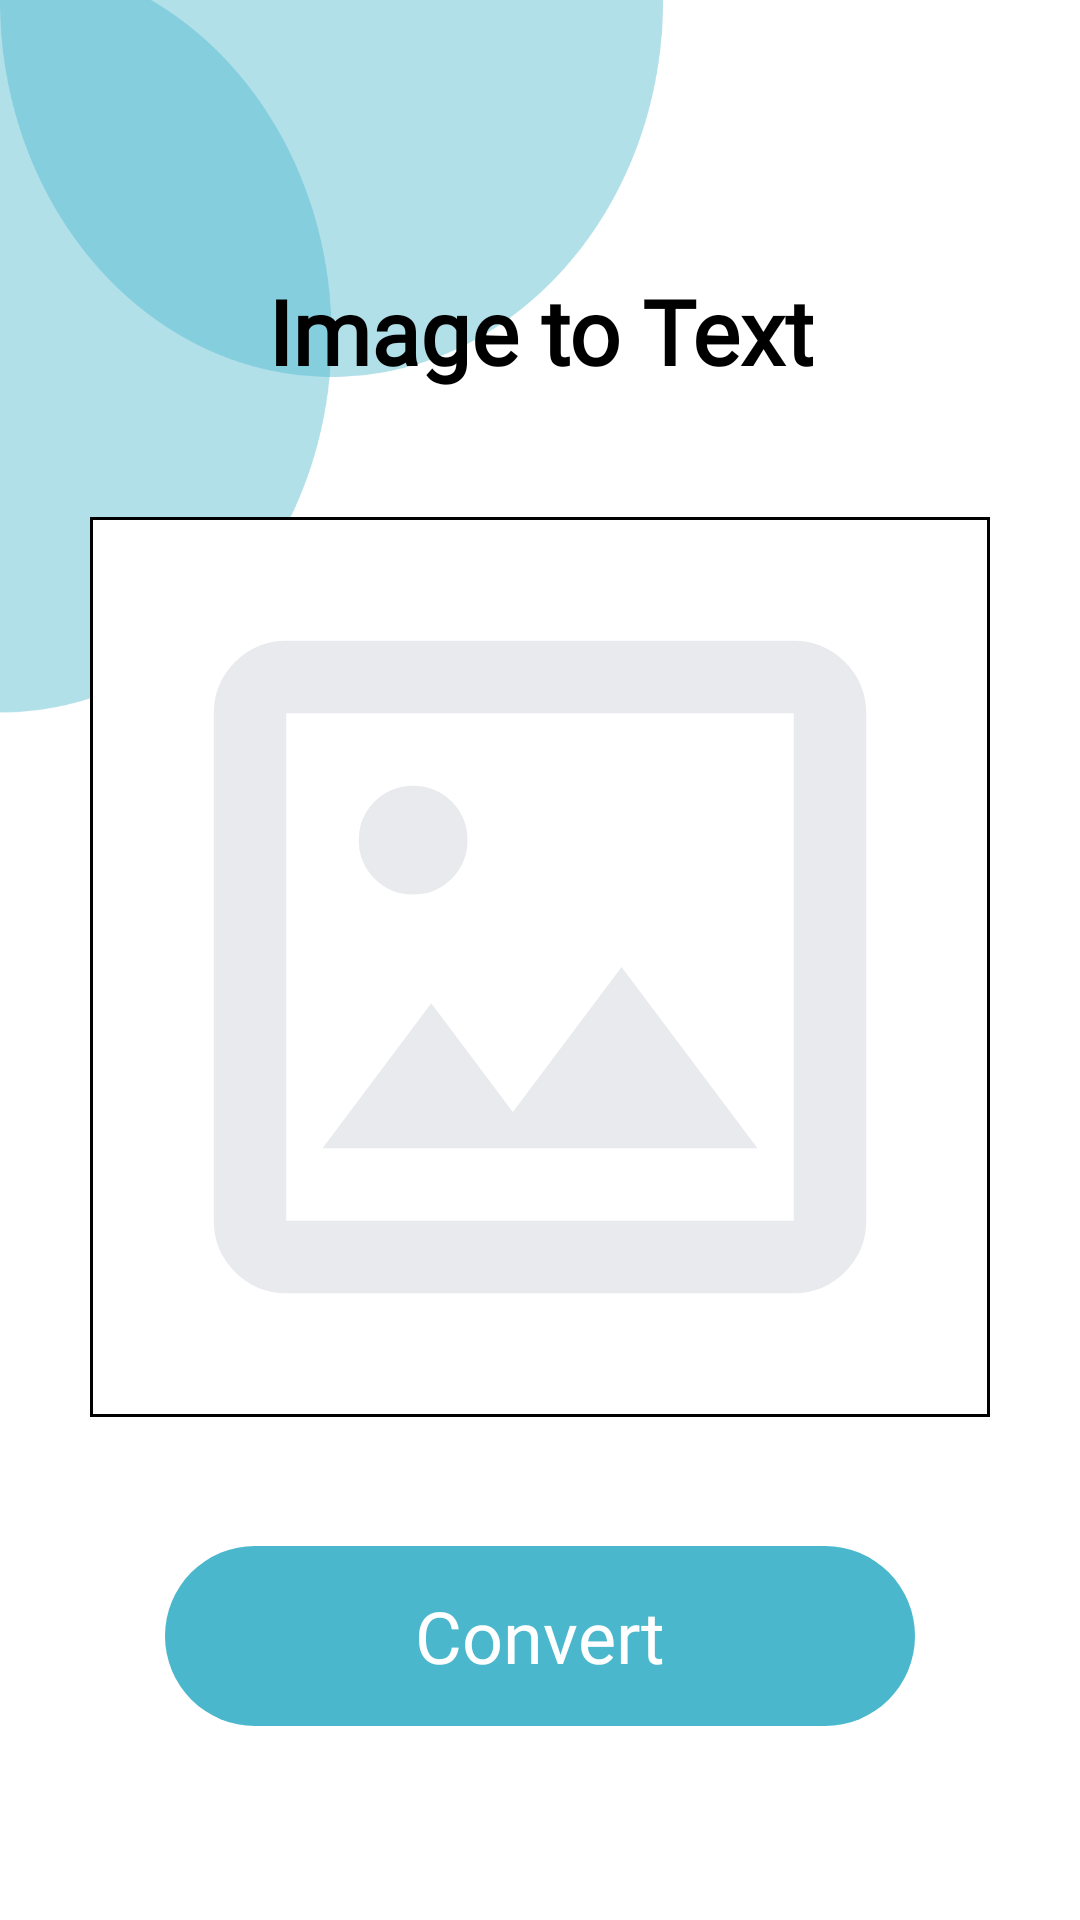

Produce the Android XML layout that renders to this screen, including the resource entries it uses.
<!-- AndroidManifest.xml: application theme Theme.StudyManagement -->
<!-- res/layout/activity_image_to_text.xml -->
<?xml version="1.0" encoding="utf-8"?>
<androidx.constraintlayout.widget.ConstraintLayout xmlns:android="http://schemas.android.com/apk/res/android"
    xmlns:app="http://schemas.android.com/apk/res-auto"
    xmlns:tools="http://schemas.android.com/tools"
    android:layout_width="match_parent"
    android:layout_height="match_parent"
    android:background="@drawable/main_background"
    tools:context=".activities.ImageToTextActivity">

    <ImageView
        android:id="@+id/ivBack"
        android:src="@drawable/arrow_back"
        app:tint="@color/black"
        app:layout_constraintEnd_toEndOf="parent"
        app:layout_constraintStart_toStartOf="parent"
        app:layout_constraintTop_toTopOf="parent"
        app:layout_constraintBottom_toBottomOf="parent"
        app:layout_constraintVertical_bias="0.05"
        app:layout_constraintHorizontal_bias="0.05"
        android:layout_width="40dp"
        android:layout_height="40dp" />

    <TextView
        android:id="@+id/tvImg2Text"
        android:layout_width="wrap_content"
        android:layout_height="wrap_content"
        android:fontFamily="@font/urbanist_bold"
        android:text="Image to Text"
        android:textAlignment="center"
        android:textColor="@color/black"
        android:textIsSelectable="false"
        android:textSize="30sp"
        android:textStyle="bold"
        app:layout_constraintBottom_toBottomOf="parent"
        app:layout_constraintEnd_toEndOf="parent"
        app:layout_constraintStart_toStartOf="parent"
        app:layout_constraintTop_toTopOf="parent"
        app:layout_constraintVertical_bias="0.15" />

    <ImageView
        android:id="@+id/selectedImage"
        android:layout_width="300dp"
        android:layout_height="300dp"
        android:background="@drawable/stroked_white_bg"
        android:scaleType="fitCenter"
        android:padding="5dp"
        android:src="@drawable/imagemode"
        app:layout_constraintBottom_toBottomOf="parent"
        app:layout_constraintEnd_toEndOf="parent"
        app:layout_constraintStart_toStartOf="parent"
        app:layout_constraintTop_toBottomOf="@id/tvImg2Text"
        app:layout_constraintVertical_bias="0.2" />

    <FrameLayout
        android:id="@+id/progressOverlay"
        app:layout_constraintRight_toRightOf="parent"
        app:layout_constraintLeft_toLeftOf="parent"
        app:layout_constraintTop_toTopOf="parent"
        app:layout_constraintBottom_toBottomOf="parent"
        android:layout_width="match_parent"
        android:layout_height="match_parent"
        android:background="#80000000"
        android:elevation="20dp"
        android:visibility="gone">
        <ProgressBar
            android:id="@+id/uploadProgressBar"
            android:layout_gravity="center"
            android:indeterminate="true"
            android:indeterminateTint="@color/teal_200"
            style="@android:style/Widget.Material.Light.ProgressBar.Large"
            android:layout_width="wrap_content"
            android:layout_height="wrap_content"
            android:visibility="visible" />
    </FrameLayout>

    <androidx.appcompat.widget.AppCompatButton
        android:id="@+id/img2txtConvertButton"
        android:layout_width="250dp"
        android:layout_height="60dp"
        android:background="@drawable/rounded_transparent_bg"
        android:backgroundTint="@color/teal_200"
        android:fontFamily="@font/urbanist_bold"
        android:text="@string/convert"
        android:textAllCaps="false"
        android:textColor="@color/white"
        android:textSize="24sp"
        app:layout_constraintBottom_toBottomOf="parent"
        app:layout_constraintEnd_toEndOf="parent"
        app:layout_constraintStart_toStartOf="parent"
        app:layout_constraintTop_toBottomOf="@+id/selectedImage"
        app:layout_constraintVertical_bias="0.4" />

</androidx.constraintlayout.widget.ConstraintLayout>
<!-- resources referenced by this layout -->
<resources>
  <color name="black">#000000</color>
  <color name="teal_200">#4AB7CD</color>
  <color name="white">#FFFFFF</color>
  <!-- drawable imagemode (drawable) -->
  <vector xmlns:android="http://schemas.android.com/apk/res/android"
      android:width="24dp"
      android:height="24dp"
      android:viewportWidth="960"
      android:viewportHeight="960">
    <path
        android:pathData="M200,840q-33,0 -56.5,-23.5T120,760v-560q0,-33 23.5,-56.5T200,120h560q33,0 56.5,23.5T840,200v560q0,33 -23.5,56.5T760,840L200,840ZM200,760h560v-560L200,200v560ZM240,680h480L570,480 450,640l-90,-120 -120,160ZM200,760v-560,560ZM340,400q25,0 42.5,-17.5T400,340q0,-25 -17.5,-42.5T340,280q-25,0 -42.5,17.5T280,340q0,25 17.5,42.5T340,400Z"
        android:fillColor="#e8eaed"/>
  </vector>
  <!-- drawable main_background: png bitmap (drawable, 39834 bytes) -->
  <!-- drawable rounded_transparent_bg (drawable) -->
  <?xml version="1.0" encoding="utf-8"?>
  <shape xmlns:android="http://schemas.android.com/apk/res/android">
  
      <corners android:radius="30dp" />
      <padding android:right="5dp" android:left="5dp"
          android:bottom="5dp" android:top="5dp" />
  
  </shape>
  <!-- drawable stroked_white_bg (drawable) -->
  <?xml version="1.0" encoding="utf-8"?>
  <shape xmlns:android="http://schemas.android.com/apk/res/android">
  
      <stroke android:color="@color/black" android:width="1dp" />
      <solid android:color="@color/white" />
  
  </shape>
  <string name="convert">Convert</string>
  <style name="Theme.StudyManagement" parent="Base.Theme.StudyManagement" />
  <style name="Base.Theme.StudyManagement" parent="Theme.Material3.DayNight.NoActionBar">
          
          
      </style>
</resources>
